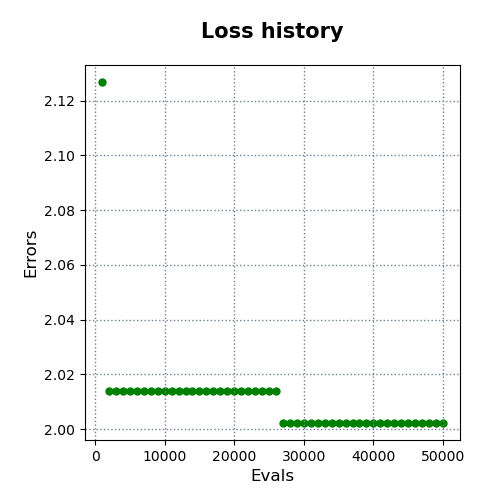

The file beside this chart, header and first rows:
evals, errors
1000, 2.127
2000, 2.014
3000, 2.014
4000, 2.014
5000, 2.014
6000, 2.014
7000, 2.014
8000, 2.014
9000, 2.014
10000, 2.014
11000, 2.014
12000, 2.014
13000, 2.014
14000, 2.014
15000, 2.014
16000, 2.014
17000, 2.014
18000, 2.014
19000, 2.014
20000, 2.014
21000, 2.014
22000, 2.014
23000, 2.014
24000, 2.014
25000, 2.014
26000, 2.014
27000, 2.002
28000, 2.002
29000, 2.002
30000, 2.002
31000, 2.002
32000, 2.002
33000, 2.002
34000, 2.002
35000, 2.002
36000, 2.002
37000, 2.002
38000, 2.002
39000, 2.002
40000, 2.002
41000, 2.002
42000, 2.002
43000, 2.002
44000, 2.002
45000, 2.002
46000, 2.002
47000, 2.002
48000, 2.002
49000, 2.002
50000, 2.002
